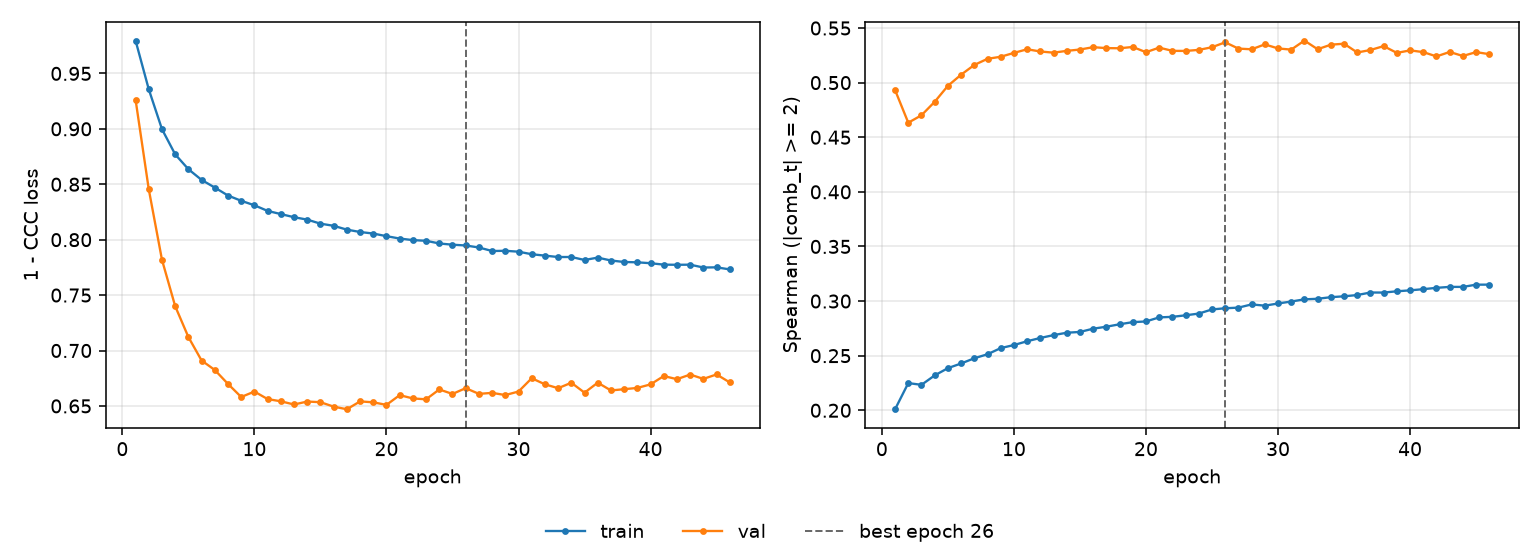

Source data for this figure (header and first rows):
epoch, tr_loss, vl_loss, tr_sp, vl_sp, is_best
1, 0.9796, 0.9263, 0.2009, 0.4932, False
2, 0.9356, 0.8454, 0.2249, 0.4633, False
3, 0.8997, 0.7818, 0.2233, 0.4701, False
4, 0.877, 0.74, 0.2319, 0.4824, False
5, 0.8636, 0.7122, 0.2386, 0.4971, False
6, 0.8539, 0.691, 0.2428, 0.5073, False
7, 0.847, 0.6824, 0.2476, 0.5162, False
8, 0.8398, 0.6698, 0.2513, 0.5218, False
9, 0.8351, 0.6581, 0.2569, 0.5237, False
10, 0.831, 0.663, 0.2597, 0.5272, False
11, 0.826, 0.6562, 0.2632, 0.5305, False
12, 0.8231, 0.6542, 0.2662, 0.5285, False
13, 0.8203, 0.6513, 0.2688, 0.5274, False
14, 0.8181, 0.654, 0.271, 0.5291, False
15, 0.8144, 0.6534, 0.2717, 0.5303, False
16, 0.8125, 0.6494, 0.2747, 0.5324, False
17, 0.8091, 0.647, 0.2765, 0.5316, False
18, 0.8069, 0.6541, 0.2787, 0.5314, False
19, 0.8055, 0.6533, 0.2807, 0.5327, False
20, 0.8032, 0.651, 0.2813, 0.5279, False
21, 0.801, 0.6597, 0.2851, 0.532, False
22, 0.7996, 0.6568, 0.2855, 0.5291, False
23, 0.799, 0.656, 0.287, 0.529, False
24, 0.7966, 0.6649, 0.2885, 0.53, False
25, 0.7955, 0.6608, 0.2923, 0.5324, False
26, 0.7948, 0.6661, 0.2934, 0.5369, True
27, 0.793, 0.6609, 0.294, 0.5312, False
28, 0.7898, 0.6618, 0.2969, 0.5305, False
29, 0.79, 0.6598, 0.2958, 0.535, False
30, 0.7892, 0.663, 0.2978, 0.5313, False
31, 0.7869, 0.675, 0.2996, 0.5302, False
32, 0.7856, 0.6695, 0.3016, 0.5385, False
33, 0.7843, 0.666, 0.3021, 0.5306, False
34, 0.7844, 0.6709, 0.3036, 0.5347, False
35, 0.7817, 0.662, 0.3044, 0.5356, False
36, 0.7838, 0.671, 0.3055, 0.5276, False
37, 0.7812, 0.664, 0.3078, 0.5299, False
38, 0.7799, 0.6651, 0.3078, 0.5334, False
39, 0.7796, 0.6663, 0.3089, 0.5272, False
40, 0.7788, 0.6695, 0.3098, 0.5295, False
41, 0.7775, 0.677, 0.3109, 0.5279, False
42, 0.7773, 0.6741, 0.3121, 0.524, False
43, 0.7774, 0.6783, 0.313, 0.5281, False
44, 0.7749, 0.6744, 0.313, 0.5244, False
45, 0.775, 0.6784, 0.315, 0.5279, False
46, 0.7732, 0.6712, 0.315, 0.5261, False
